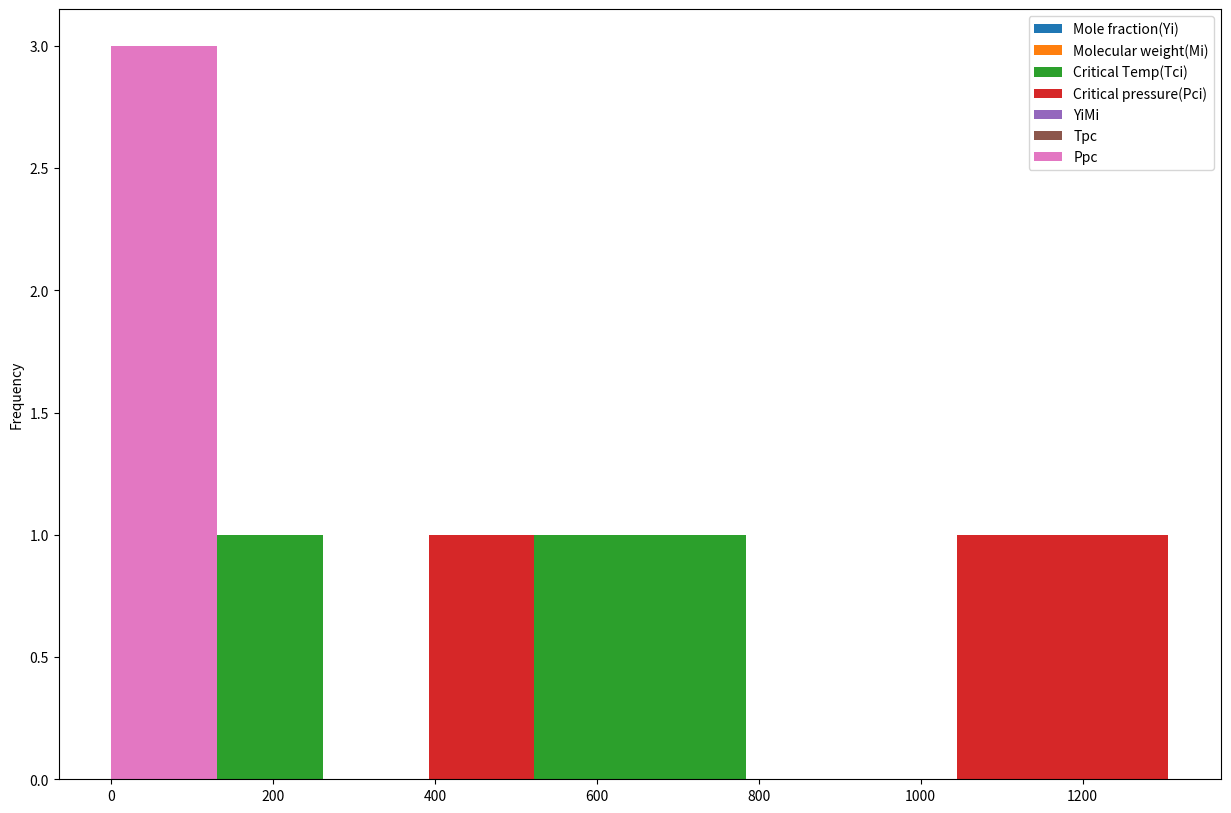

This chart was generated by the following Python code: (Note: this script raises an exception after producing the figure.)
#!/usr/bin/env python
# coding: utf-8

# # Exercise Two
# The equation given by Hall and Yarborough (Ikoku, 1984) is given below:
# 
# $z =  \frac{0.06125P_{pr}te^{-1.2(1-t)^2}}{y} $
# 
# Where t = 1 / Tpr, and y = the reduced density which is obtained as the solution of the equation: 
# 
# $ F(y) = \ 0.06125P_{pr}te^{-1.2(1-t)^2} + \frac{y+y^2+y^3-y^4}{(1-y)^3} - \ (14.76t - 9.76t^2 + 4.58t^3)y^2 + \ (90.7t - 242.2t^2 + 42.4t^3)y^ {2.18+2.82t} $
# 
# 
# Ppr is defined as the Pseudo Reduced Pressure; while Tpr is defined as the Pseudo Reduced  Temperature.  
# Ppc = 677 + 15.0 γg - 37.5 γg2; and Tpc = 168 + 325 γg - 12.5 γg2, where γg is the specific gravity. 
# For Natural gas with specific gravity of 0.7, at a pressure of 2000 psia and a temperature of 180 deg  Fahrenheit, use the equations above to calculate the z-factor, considering the presence of the non hydrocarbon components: N2 = 0.5%, CO2 = 2% and H2S = 0.1%. 

# # Import libraries
# * Pandas: Is python library for data analysis. In this case, it will help us create a table of gas componets
# * numpy: Is python library for numeric computing. Will help us in handling large operations
# * matplot and seaborn: Are libraries for visualizations
# * math and cmath: Are python module for performing mathematical operations
# * scipy: Is python library for performing scientific computations. It will help us solve F(y) using Newton Raphson Iterative Technique

# In[1]:


import pandas as pd 
import numpy as np
import matplotlib.pyplot as plt
import seaborn as sns
import scipy
from math import *
from cmath import *


# In[2]:


# Creating component table
"""
Since the question said "considering presence of non hydrocarbon components", 
we shall find various properties of these gas.

Percenatge of Non hydrocarbon gas components:
N2 = 0.5%
CO2 = 2%
H2S = 0.1%

Gas specific gravity(Yg) = 0.7
"""
com_table_dict = {"Components": ["N2", "CO2", "H2S"],
             "Mole fraction(Yi)": [0.005, 0.02, 0.001],
             "Molecular weight(Mi)": [28.01, 44.01, 34.08],
             "Critical Temp(Tci)": [227, 548, 672],
             "Critical pressure(Pci)": [493, 1071, 1306]
            }

com_tb = pd.DataFrame.from_dict(com_table_dict)
com_tb.head()


# In[3]:


com_tb["YiMi"] = com_tb.apply(lambda x: x['Mole fraction(Yi)'] * x['Molecular weight(Mi)'], axis = 1)
com_tb["Tpc"] = com_tb.apply(lambda x: x['Mole fraction(Yi)'] * x['Critical Temp(Tci)'], axis = 1)
com_tb["Ppc"] = com_tb.apply(lambda x: x['Mole fraction(Yi)'] * x['Critical pressure(Pci)'], axis = 1)
com_tb.head()


# In[4]:


com_tb.plot.hist(figsize = (15,10));


# In[5]:


Gas_specific_gravity = 0.7
overall_Tpc = round(com_tb['Tpc'].sum(),3) + (168 + 325*(Gas_specific_gravity) - 12.5*pow(Gas_specific_gravity, 2))
print("The overall Pseudo critical temperature is: {} deg R".format(overall_Tpc))


# In[6]:


overall_Ppc = round(com_tb['Ppc'].sum(),3) + (677 + 15*(Gas_specific_gravity) - 37.5*pow(Gas_specific_gravity, 2))
print("The overall Pseudo critical pressure is: {}psia".format(overall_Ppc))


# In[7]:


Temperature_F = 180
# Converting to deg rankine
Temperature_R = 460+180
Tpr = round(Temperature_R/overall_Tpc, 2)
print(f"The Pseudo reduced temperature(Tpr) is: {Tpr}")


# In[8]:


# Finding the Pseudo reduced pressure
pressure = 2000
Ppr = round(pressure/overall_Ppc, 2)
print(f"The pseudo reduced pressure(Ppr) is: {Ppr}")


# In[9]:


# Finding t parametre of F(y)

t = round(pow(Tpr, -1),2)
print(t)


# # Apply Newton Raphson Iterative Technique on the F(y)
# ## Conditions
# 
# 1. Find the first derivative f'(y) and define the Newton Raphson equation
# 2. Guess initial value of y for the first iteration
# 3. Substitute y in the Newton Raphson equation and calculate the y<sup>*</sup>
# 4. If absolute |y<sup>*</sup> - y| < tolerance, stop iteration and output the root y<sup>*</sup>
# 5. If number of iteration reaches assumed max value, stop

# In[10]:


# F(y) = (-0.06125*Ppr*t*e-1.2*(1-t)**2) + ((y+y**2+y**3-y**4)/(1-y)**3) - ((14.76*t - 9.76*t**2 + 4.58*t**3)*y**2)+
#         ((90.7*t - 242.2*t**2 + 42.4*t**3)*y**(2.18 + 2.82*t))
    
# -0.00458 + ((y + y**2+y**3-y**4)/(1-y)**3) - 6.57*y**2 - 28.39*y**4


# In[11]:


# Finding the roots of function F(y) to determine value of y parametre
def Newton_Raphason():
    from scipy import optimize

    def fun(y):
        return (-0.06125*Ppr*t*e**-1.2*(1-t)**2) + ((y+y**2+y**3-y**4)/(1-y)**3) - ((14.76*t - 9.76*t**2 + 4.58*t**3)*y**2)+((90.7*t - 242.2*t**2 + 42.4*t**3)*y**(2.18 + 2.82*t))

    roots = optimize.newton(fun, x0 = 2, full_output=True)
    print(roots,"\n")
    print("The roots of the F(y) is: {:.5f}".format(roots[0]))
    return roots[0]
Newton_Raphason()


# * From the result of using Newton Raphson Iterative technique to solve the F(y), the best value of y is 0.00464

# In[12]:


# Determing Gas Deviation Factor or z-factor(z)

def z_factor(Ppr = 2.88, t = 0.63, y = 0.004636627842256463):
    Z_factor = 0.06125*Ppr*t*e**-1.2*(1-t)**2 / y
    return round(Z_factor,3)
z_factor()


# # Reuseable code script or snippet
# 
# * method to calculate Ppc
# * method to calcualte Tpc
# * method to calculate t
# * method to find y

# In[40]:


class Z_factor:
    def __init__(self, Yg = float(input("Pls enter the value of Gas specific Gravity, Yg"))):
        self.Yg = Yg
    
    def Pseudo_critical_pressure(self):
        Ppc = 677 + 15*(self.Yg) - 37.5*pow(self.Yg, 2)
        return Ppc
    
    def Pseudo_critical_temp(self):
        Tpc = 168 + 325*(self.Yg) - 12.5*pow(self.Yg, 2)
        return Tpc
    
    def t_param(self):
        t = 1/ self.Pseudo_critical_temp(self)
        return t
        
    def Newton_Raphason_y(self):
        from scipy import optimize

        def fun(y):
            return (-0.06125*Ppr*t*e**-1.2*(1-t)**2) + ((y+y**2+y**3-y**4)/(1-y)**3) - ((14.76*t - 9.76*t**2 + 4.58*t**3)*y**2)+((90.7*t - 242.2*t**2 + 42.4*t**3)*y**(2.18 + 2.82*t))

        roots = optimize.newton(fun, x0 = 2, full_output=True)
        y = roots[0]
        return round(y, 5)
    
    def z_factor(self):
        Z_factor = 0.06125*Ppr*t*e**-1.2*(1-t)**2 / self.Newton_Raphason_y()
        return round(Z_factor,3)


Z  = Z_factor()
Z.z_factor()
        

